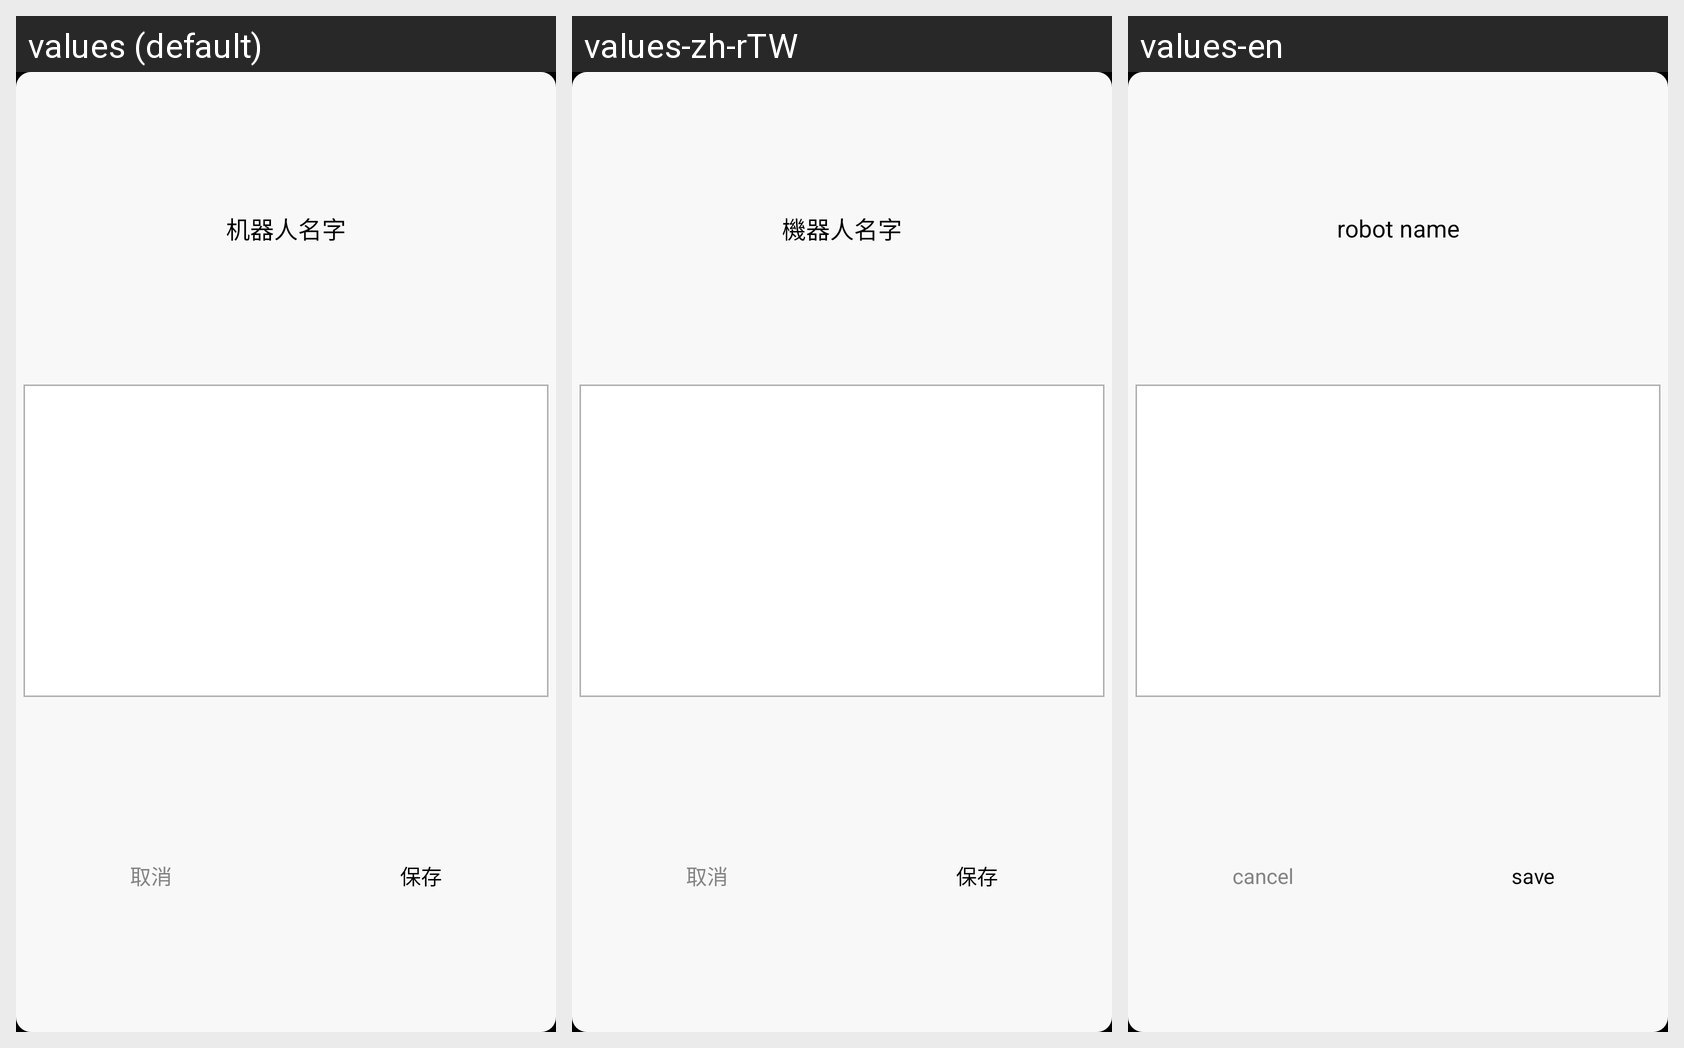

Translations of the strings shown on this Android screen, per locale in the grid:
Android screen res/layout/dialog_modify_robot_name.xml rendered under 3 locales, left to right: values (default), values-zh-rTW, values-en. Device: Nexus 5 (rendered at 1080×1920; each locale shown at half size, 540×960, under a caption strip naming it); theme android:Theme.NoTitleBar.
Strings drawn on this screen, with the default value and each locale's value (text and hints the layout hard-codes, and strings that could not be matched under every locale, appear in the picture but are not listed):

robot_name
  values: 机器人名字
  values-zh-rTW: 機器人名字
  values-en: robot name

cancel
  values: 取消
  values-zh-rTW: 取消
  values-en: cancel

save
  values: 保存
  values-zh-rTW: 保存
  values-en: save
